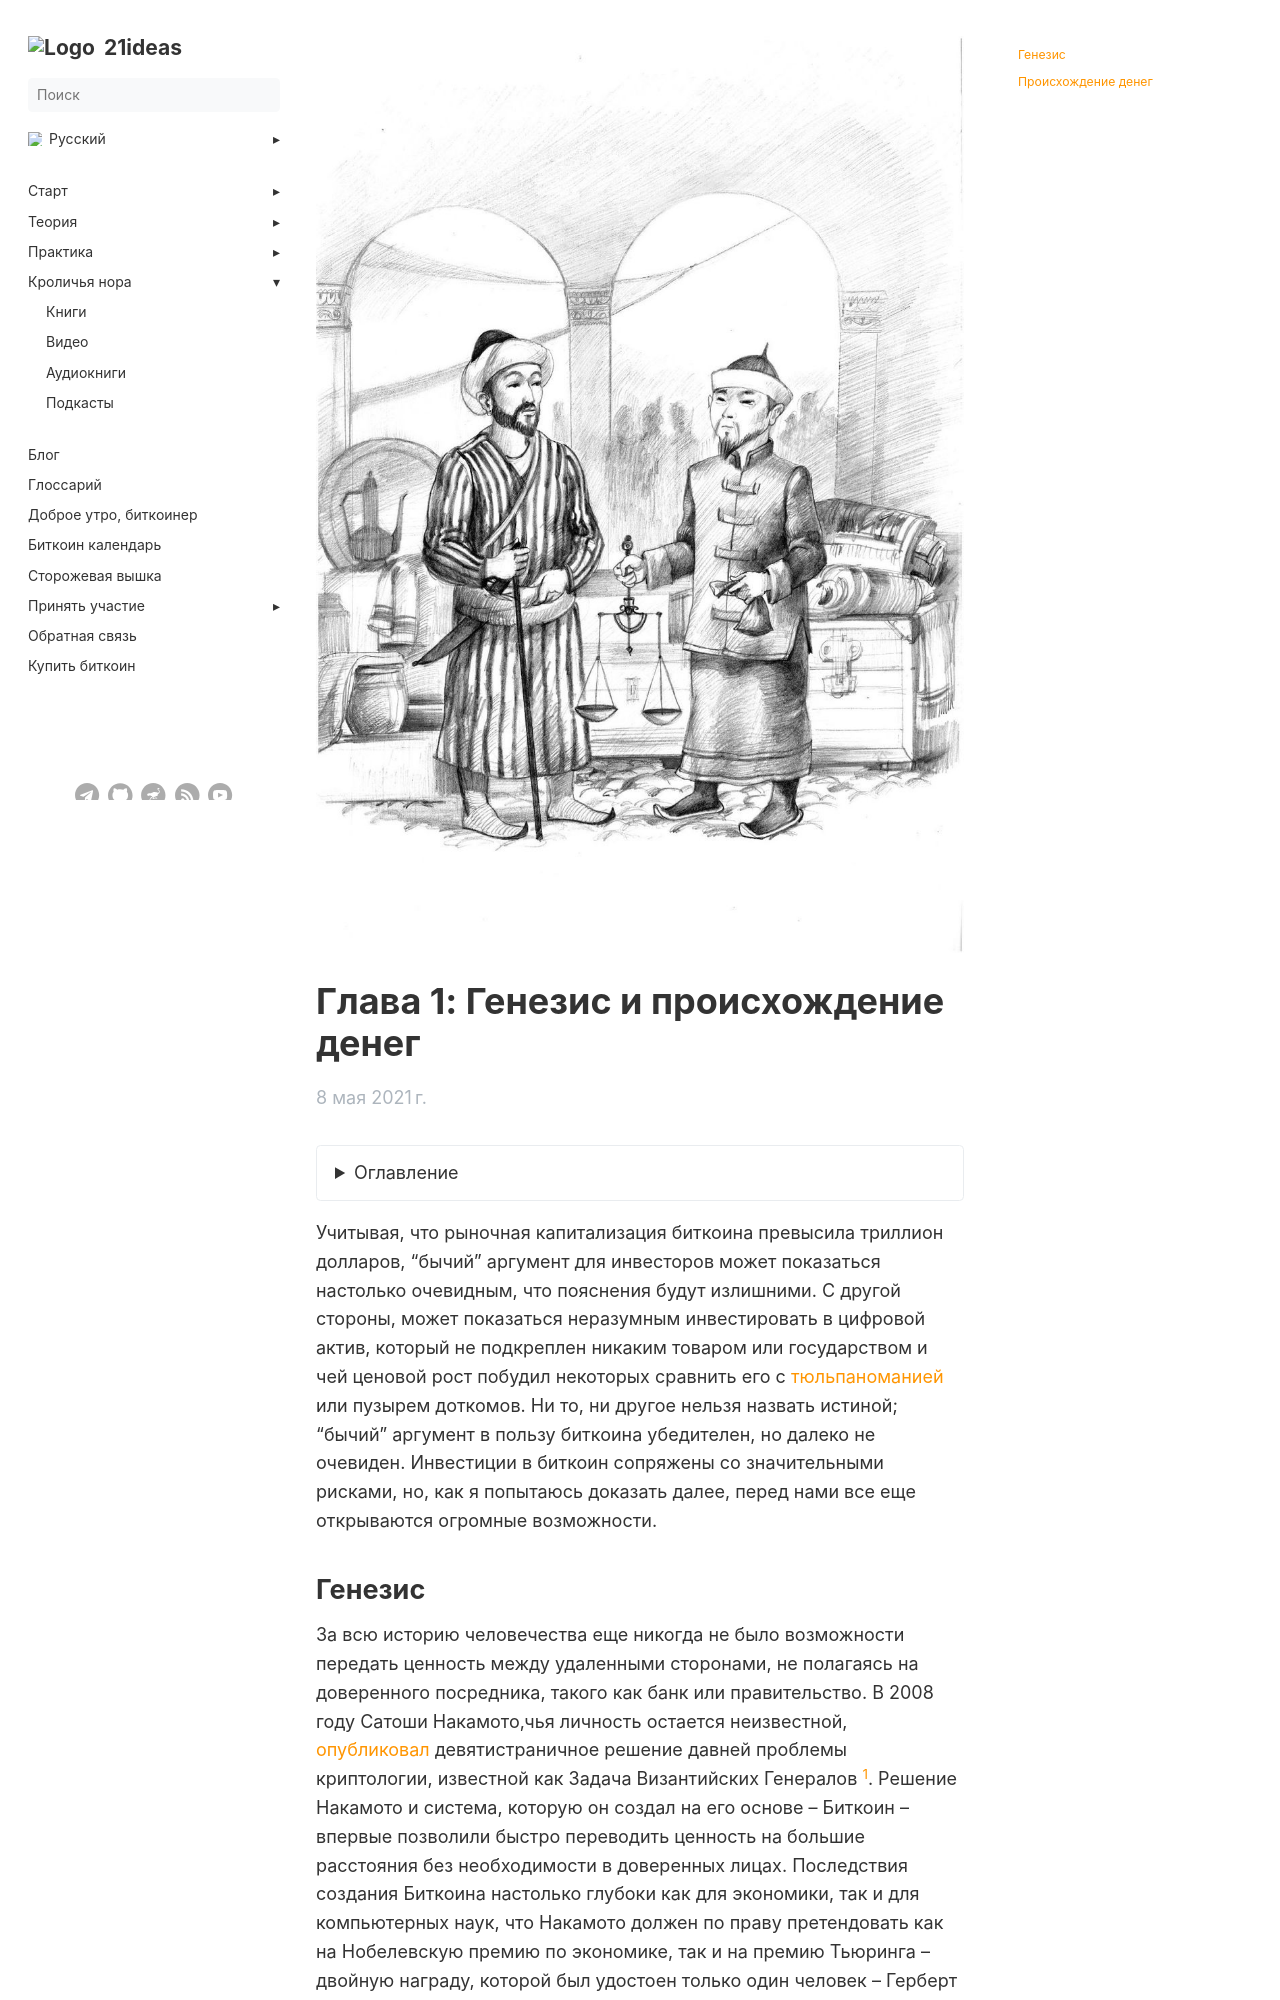

repository: 21ideas-org/21ideas.org · page: bychij-kejs-dlya-bitcoin/glava-1/index.html · generator: jekyll

---
title: "Глава 1: Генезис и происхождение денег"
h1: "Глава 1: Генезис и происхождение денег"
cover: /img/bkb-472.jpg
tags: ["книга", "bitcoin", "новичкам"]
description: "До 2008 года не было возможности передать ценность на расстоянии, не полагаясь на доверенного посредника. Сатоши Накамото решил эту проблему."
url: bychij-kejs-dlya-bitcoin/glava-1
aliases: ['/books-bc4b-chapter-1']
date: 2021-05-08
bookToc: true
bookFlatSection: false
weight: 3
---

{{< details "Оглавление" "..." >}}

[Главная страница](/bychij-kejs-dlya-bitcoin)

[Предисловие от Майкла Сэйлора](/bychij-kejs-dlya-bitcoin/predislovie)

[Пролог](/bychij-kejs-dlya-bitcoin/prolog)

[Глава 1: Генезис и происхождение денег](/bychij-kejs-dlya-bitcoin/glava-1)

[Глава 2: Атрибуты хорошего средства сбережения](/bychij-kejs-dlya-bitcoin/glava-2)

[Глава 3: Эволюция денег](/bychij-kejs-dlya-bitcoin/glava-3)

[Глава 4: Форма монетизации](/bychij-kejs-dlya-bitcoin/glava-4)

[Глава 5: Новая денежная база](/bychij-kejs-dlya-bitcoin/glava-5)

[Эпилог](/bychij-kejs-dlya-bitcoin/epilog)

{{< /details >}}

Учитывая, что рыночная капитализация биткоина превысила триллион долларов, "бычий" аргумент для инвесторов может показаться настолько очевидным, что пояснения будут излишними. С другой стороны, может показаться неразумным инвестировать в цифровой актив, который не подкреплен никаким товаром или государством и чей ценовой рост побудил некоторых сравнить его с [тюльпаноманией](/tyulpannaya-lihoradka) или пузырем доткомов. Ни то, ни другое нельзя назвать истиной; "бычий" аргумент в пользу биткоина убедителен, но далеко не очевиден. Инвестиции в биткоин сопряжены со значительными рисками, но, как я попытаюсь доказать далее, перед нами все еще открываются огромные возможности.
